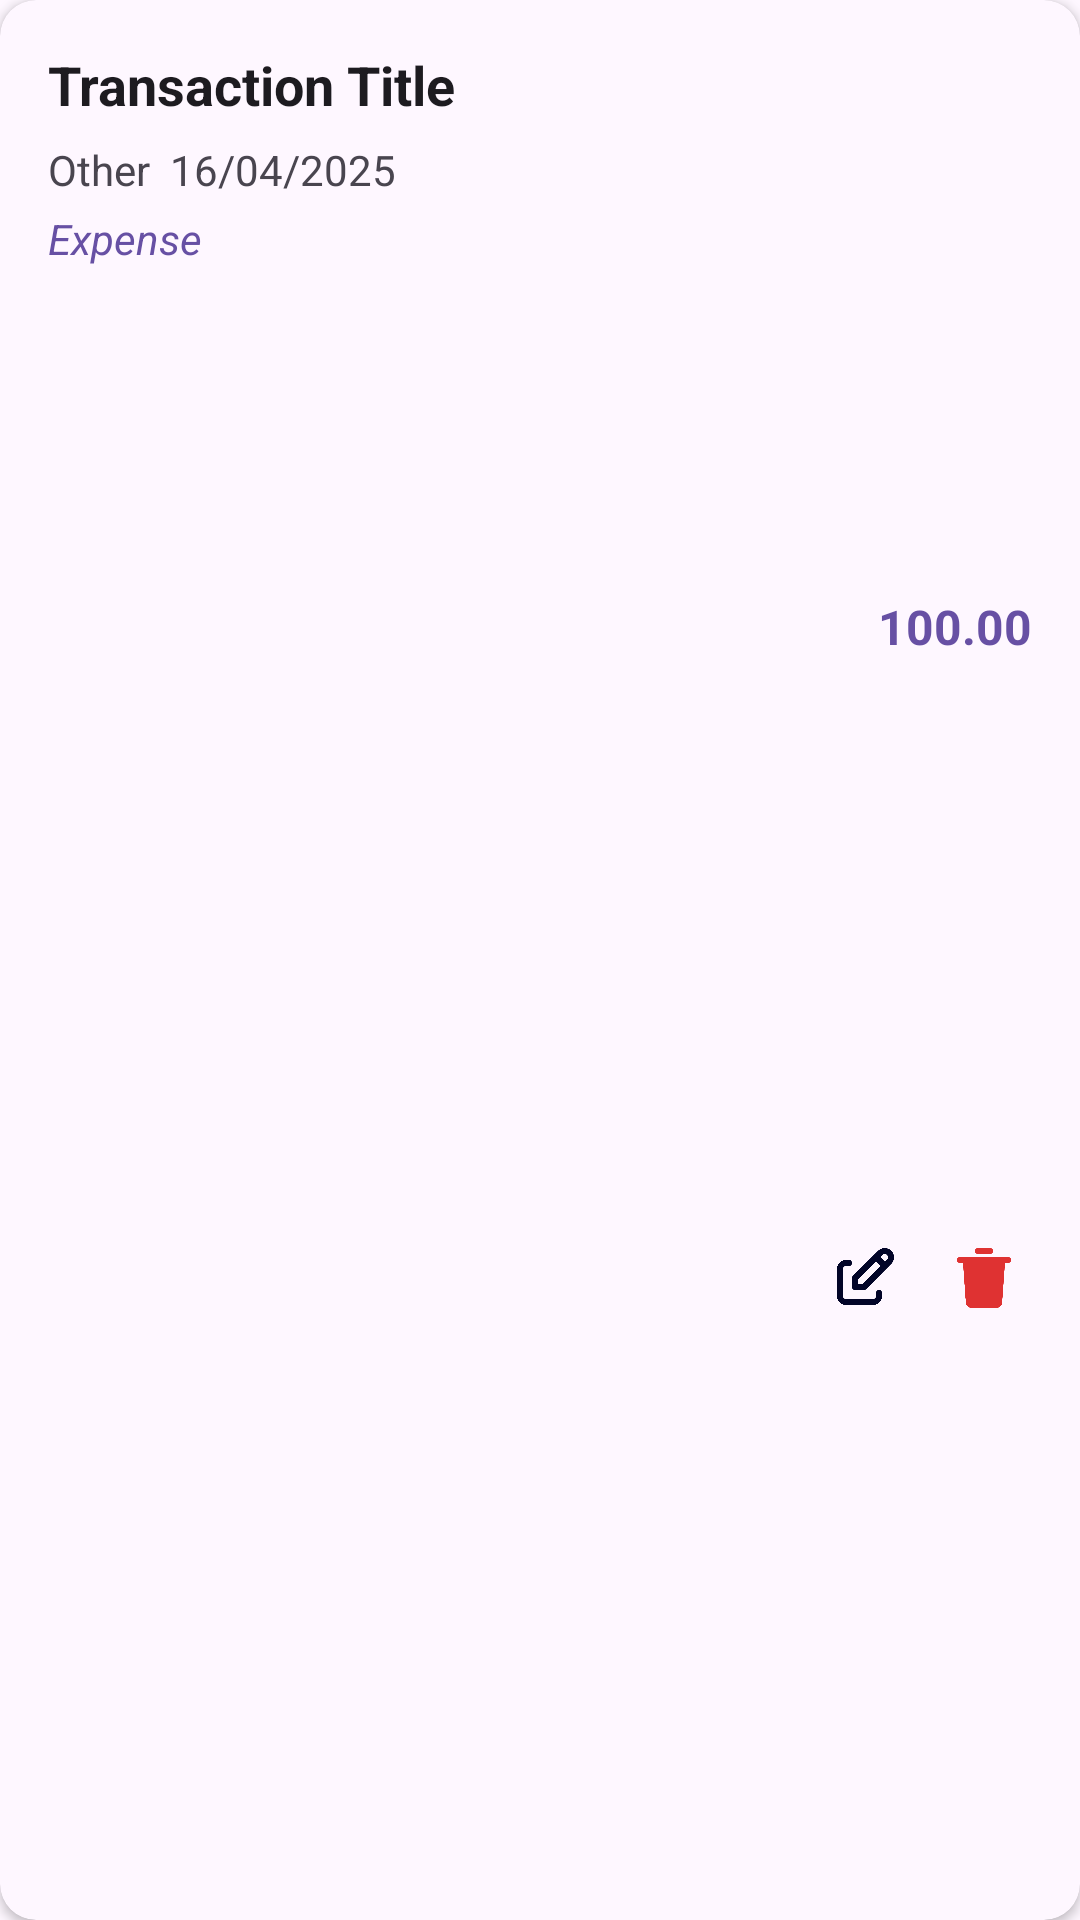

Write the Android layout XML for this screen, with the resource values it uses.
<!-- AndroidManifest.xml: application theme Theme.MADLab_Exam3 -->
<!-- res/layout/transaction_item.xml -->
<?xml version="1.0" encoding="utf-8"?>
<androidx.cardview.widget.CardView
    xmlns:android="http://schemas.android.com/apk/res/android"
    xmlns:app="http://schemas.android.com/apk/res-auto"
    xmlns:tools="http://schemas.android.com/tools"
    android:layout_width="match_parent"
    android:layout_height="wrap_content"
    android:layout_marginHorizontal="5dp"
    android:layout_marginVertical="8dp"
    app:cardCornerRadius="12dp"
    app:cardElevation="2dp"
    app:cardBackgroundColor="?attr/colorSurface"
    tools:context=".Transactionhistory">

    <androidx.constraintlayout.widget.ConstraintLayout
        android:layout_width="match_parent"
        android:layout_height="match_parent"
        android:padding="16dp">

        

        
        <TextView
            android:id="@+id/txtTitle"
            android:layout_width="205dp"
            android:layout_height="27dp"
            android:ellipsize="end"
            android:maxLines="1"
            android:text="Transaction Title"
            android:textColor="?attr/colorOnSurface"
            android:textSize="18sp"
            android:textStyle="bold"
            app:layout_constraintEnd_toStartOf="@id/txtAmount"
            app:layout_constraintHorizontal_bias="0.0"
            app:layout_constraintStart_toStartOf="parent"
            app:layout_constraintTop_toTopOf="parent"
            app:layout_constraintWidth_max="wrap" />

        <TextView
            android:id="@+id/txtCategory"
            android:layout_width="wrap_content"
            android:layout_height="wrap_content"
            android:layout_marginTop="4dp"
            android:layout_marginEnd="8dp"
            android:text="Other  "
            android:textColor="?attr/colorOnSurfaceVariant"
            android:textSize="14sp"
            app:layout_constraintEnd_toStartOf="@id/txtDate"
            app:layout_constraintStart_toStartOf="parent"
            app:layout_constraintTop_toBottomOf="@id/txtTitle" />

        
        <TextView
            android:id="@+id/txtDate"
            android:layout_width="wrap_content"
            android:layout_height="wrap_content"
            android:text="16/04/2025"
            android:textColor="?attr/colorOnSurfaceVariant"
            android:textSize="14sp"
            app:layout_constraintStart_toEndOf="@id/txtCategory"
            app:layout_constraintTop_toTopOf="@id/txtCategory" />

        
        <TextView
            android:id="@+id/txtTransactionType"
            android:layout_width="wrap_content"
            android:layout_height="wrap_content"
            android:layout_marginTop="4dp"
            android:text="Expense"
            android:textColor="?attr/colorPrimary"
            android:textSize="14sp"
            android:textStyle="italic"
            app:layout_constraintStart_toStartOf="parent"
            app:layout_constraintTop_toBottomOf="@id/txtCategory" />

        
        <TextView
            android:id="@+id/txtAmount"
            android:layout_width="wrap_content"
            android:layout_height="wrap_content"
            android:text="100.00"
            android:textColor="?attr/colorPrimary"
            android:textSize="16sp"
            android:textStyle="bold"
            app:layout_constraintBottom_toTopOf="@id/iconContainer"
            app:layout_constraintEnd_toEndOf="parent"
            app:layout_constraintTop_toTopOf="parent" />

        
        <LinearLayout
            android:id="@+id/iconContainer"
            android:layout_width="wrap_content"
            android:layout_height="wrap_content"
            android:layout_marginTop="8dp"
            android:orientation="horizontal"
            app:layout_constraintBottom_toBottomOf="parent"
            app:layout_constraintEnd_toEndOf="parent"
            app:layout_constraintTop_toBottomOf="@id/txtAmount">

            
            <ImageView
                android:id="@+id/imgEdit"
                android:layout_width="32dp"
                android:layout_height="32dp"
                android:layout_marginEnd="8dp"
                android:background="?attr/selectableItemBackgroundBorderless"
                android:contentDescription="Edit transaction"
                android:padding="4dp"
                android:src="@drawable/edit" />

            
            <ImageView
                android:id="@+id/imgDelete"
                android:layout_width="32dp"
                android:layout_height="32dp"
                android:background="?attr/selectableItemBackgroundBorderless"
                android:contentDescription="Delete transaction"
                android:padding="4dp"
                android:src="@drawable/delete" />
        </LinearLayout>

    </androidx.constraintlayout.widget.ConstraintLayout>
</androidx.cardview.widget.CardView>
<!-- resources referenced by this layout -->
<resources>
  <!-- drawable delete: png bitmap (drawable, 15051 bytes) -->
  <!-- drawable edit: png bitmap (drawable, 22434 bytes) -->
  <style name="Theme.MADLab_Exam3" parent="Base.Theme.MADLab_Exam3" />
  <style name="Base.Theme.MADLab_Exam3" parent="Theme.Material3.DayNight.NoActionBar">
          
          
      </style>
</resources>
